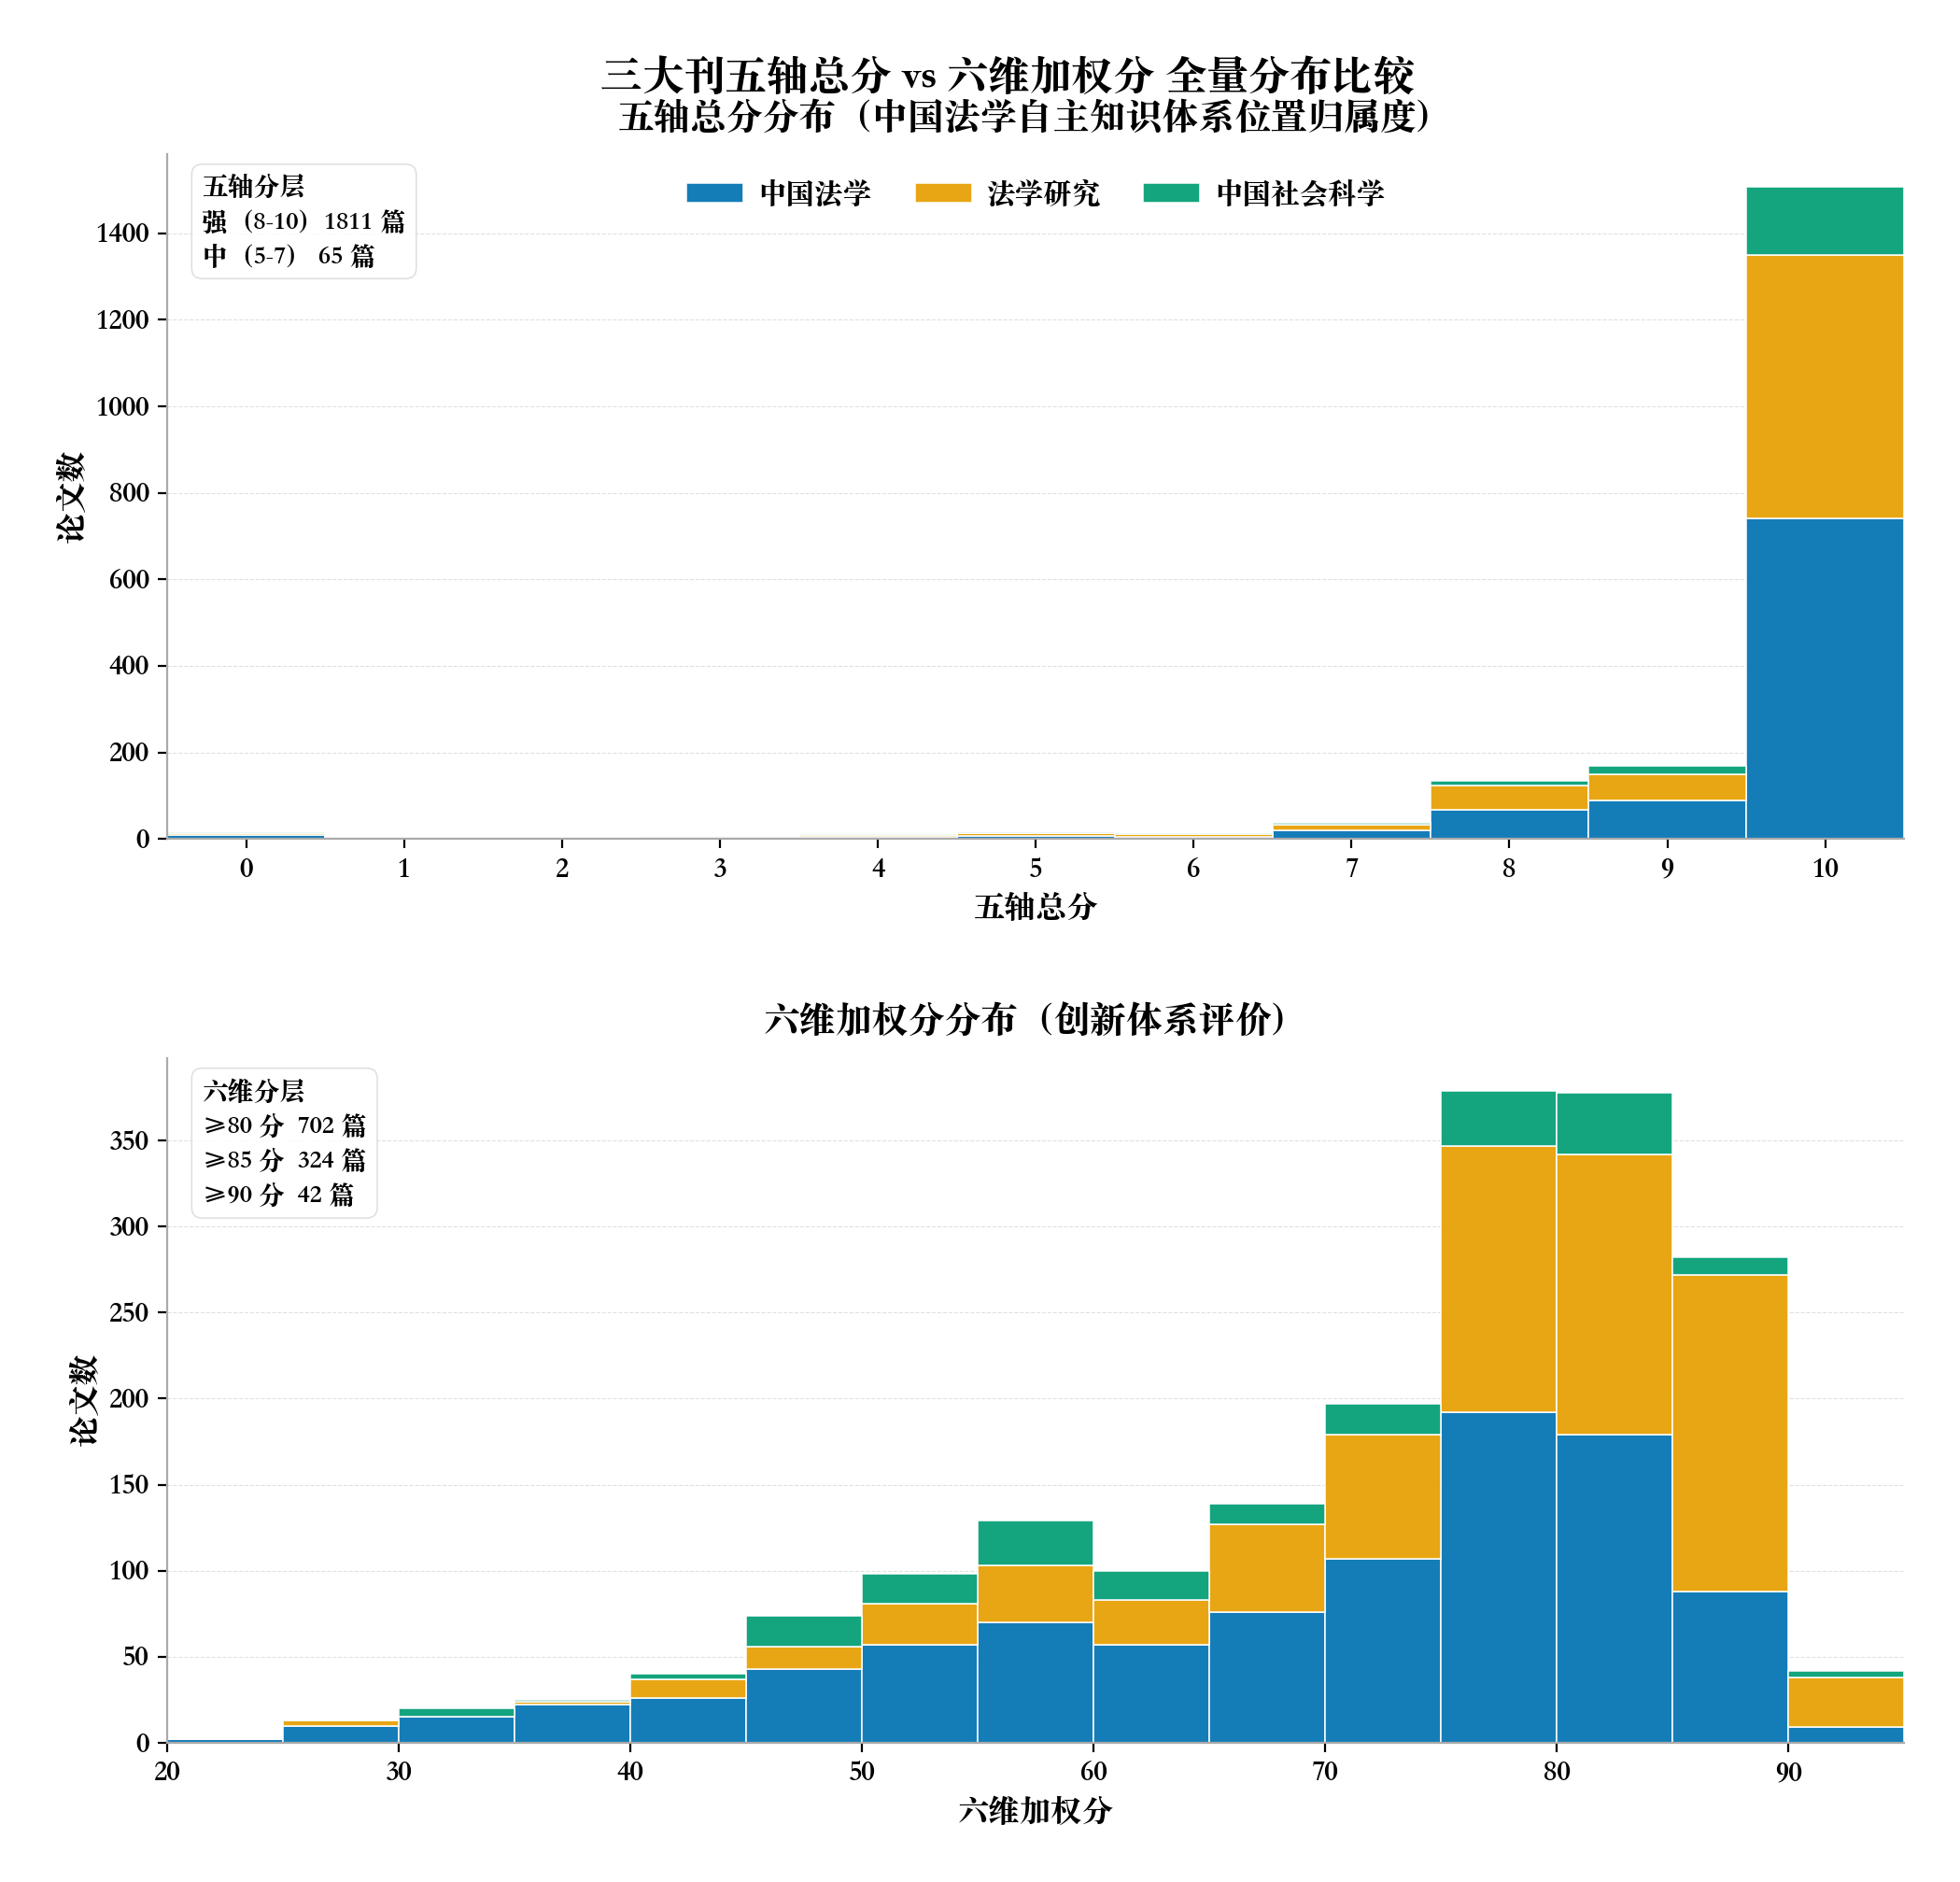

Values plotted in this chart, from the file beside it:
metric, journal, n, min, max, mean
五轴, 中国法学, 954, 0.0, 10.0, 9.429
五轴, 法学研究, 767, 0.0, 10.0, 9.488
五轴, 中国社会科学, 199, 0.0, 10.0, 9.513
六维, 中国法学, 953, 22.13, 91.76, 69.67
六维, 法学研究, 766, 25.59, 92.7, 76.86
六维, 中国社会科学, 199, 31.43, 90.99, 67.52
